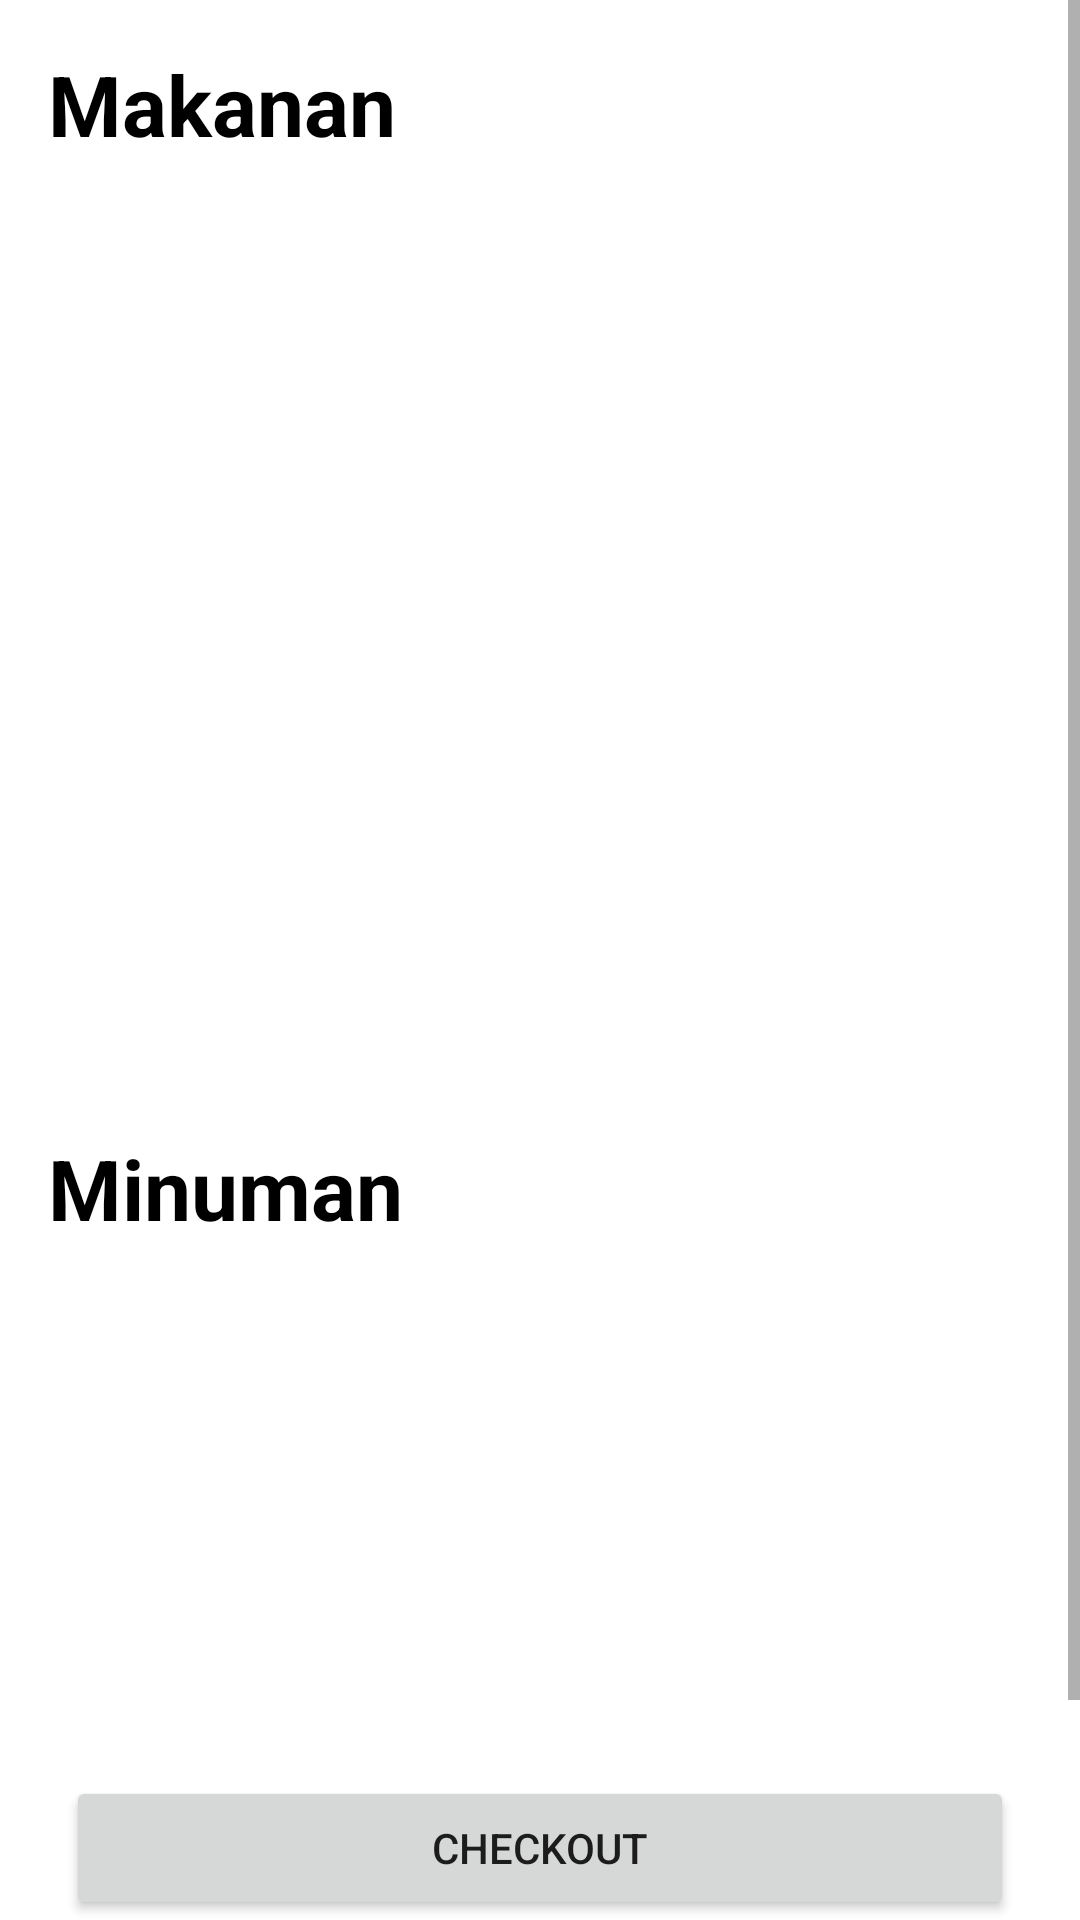

Layout XML and referenced resources for this Android screen:
<!-- AndroidManifest.xml: application theme Theme.UKLKasir -->
<!-- res/layout/activity_add_item_on_detail.xml -->
<?xml version="1.0" encoding="utf-8"?>
<RelativeLayout xmlns:android="http://schemas.android.com/apk/res/android"
    xmlns:app="http://schemas.android.com/apk/res-auto"
    xmlns:tools="http://schemas.android.com/tools"
    android:layout_width="match_parent"
    android:layout_height="match_parent"
    tools:context=".AddItemOnDetailActivity">

    <ScrollView
        android:layout_width="match_parent"
        android:layout_height="wrap_content">
        <LinearLayout
            android:layout_width="match_parent"
            android:layout_height="wrap_content"
            android:orientation="vertical">
            <TextView
                android:layout_width="wrap_content"
                android:layout_height="wrap_content"
                android:layout_marginTop="16dp"
                android:layout_marginLeft="16dp"
                android:text="Makanan"
                android:textColor="@color/black"
                android:textSize="28sp"
                android:textStyle="bold"/>
            <androidx.recyclerview.widget.RecyclerView
                android:id="@+id/recyclerMakanan"
                android:layout_width="match_parent"
                android:layout_height="300dp"
                android:layout_marginTop="8dp"
                android:layout_marginLeft="16dp"/>

            <TextView
                android:layout_width="wrap_content"
                android:layout_height="wrap_content"
                android:layout_marginTop="16dp"
                android:layout_marginLeft="16dp"
                android:text="Minuman"
                android:textColor="@color/black"
                android:textSize="28sp"
                android:textStyle="bold"/>
            <androidx.recyclerview.widget.RecyclerView
                android:id="@+id/recyclerMinuman"
                android:layout_width="match_parent"
                android:layout_height="300dp"
                android:layout_marginTop="8dp"
                android:layout_marginLeft="16dp"/>
        </LinearLayout>
    </ScrollView>

    <Button
        android:id="@+id/checkOut"
        android:layout_width="match_parent"
        android:layout_height="wrap_content"
        android:layout_marginHorizontal="22dp"
        android:layout_centerHorizontal="true"
        android:layout_alignParentBottom="true"
        android:text="checkout"/>

</RelativeLayout>
<!-- resources referenced by this layout -->
<resources>
  <color name="black">#FF000000</color>
  <style name="Theme.UKLKasir" parent="Theme.MaterialComponents.DayNight.DarkActionBar">
          
          <item name="colorPrimary">@color/purple_500</item>
          <item name="colorPrimaryVariant">@color/purple_700</item>
          <item name="colorOnPrimary">@color/white</item>
          
          <item name="colorSecondary">@color/teal_200</item>
          <item name="colorSecondaryVariant">@color/teal_700</item>
          <item name="colorOnSecondary">@color/black</item>
          
          <item name="android:statusBarColor">?attr/colorPrimaryVariant</item>
          
      </style>
  <color name="purple_500">#FF6200EE</color>
  <color name="purple_700">#FF3700B3</color>
  <color name="white">#FFFFFFFF</color>
  <color name="teal_200">#FF03DAC5</color>
  <color name="teal_700">#FF018786</color>
</resources>
